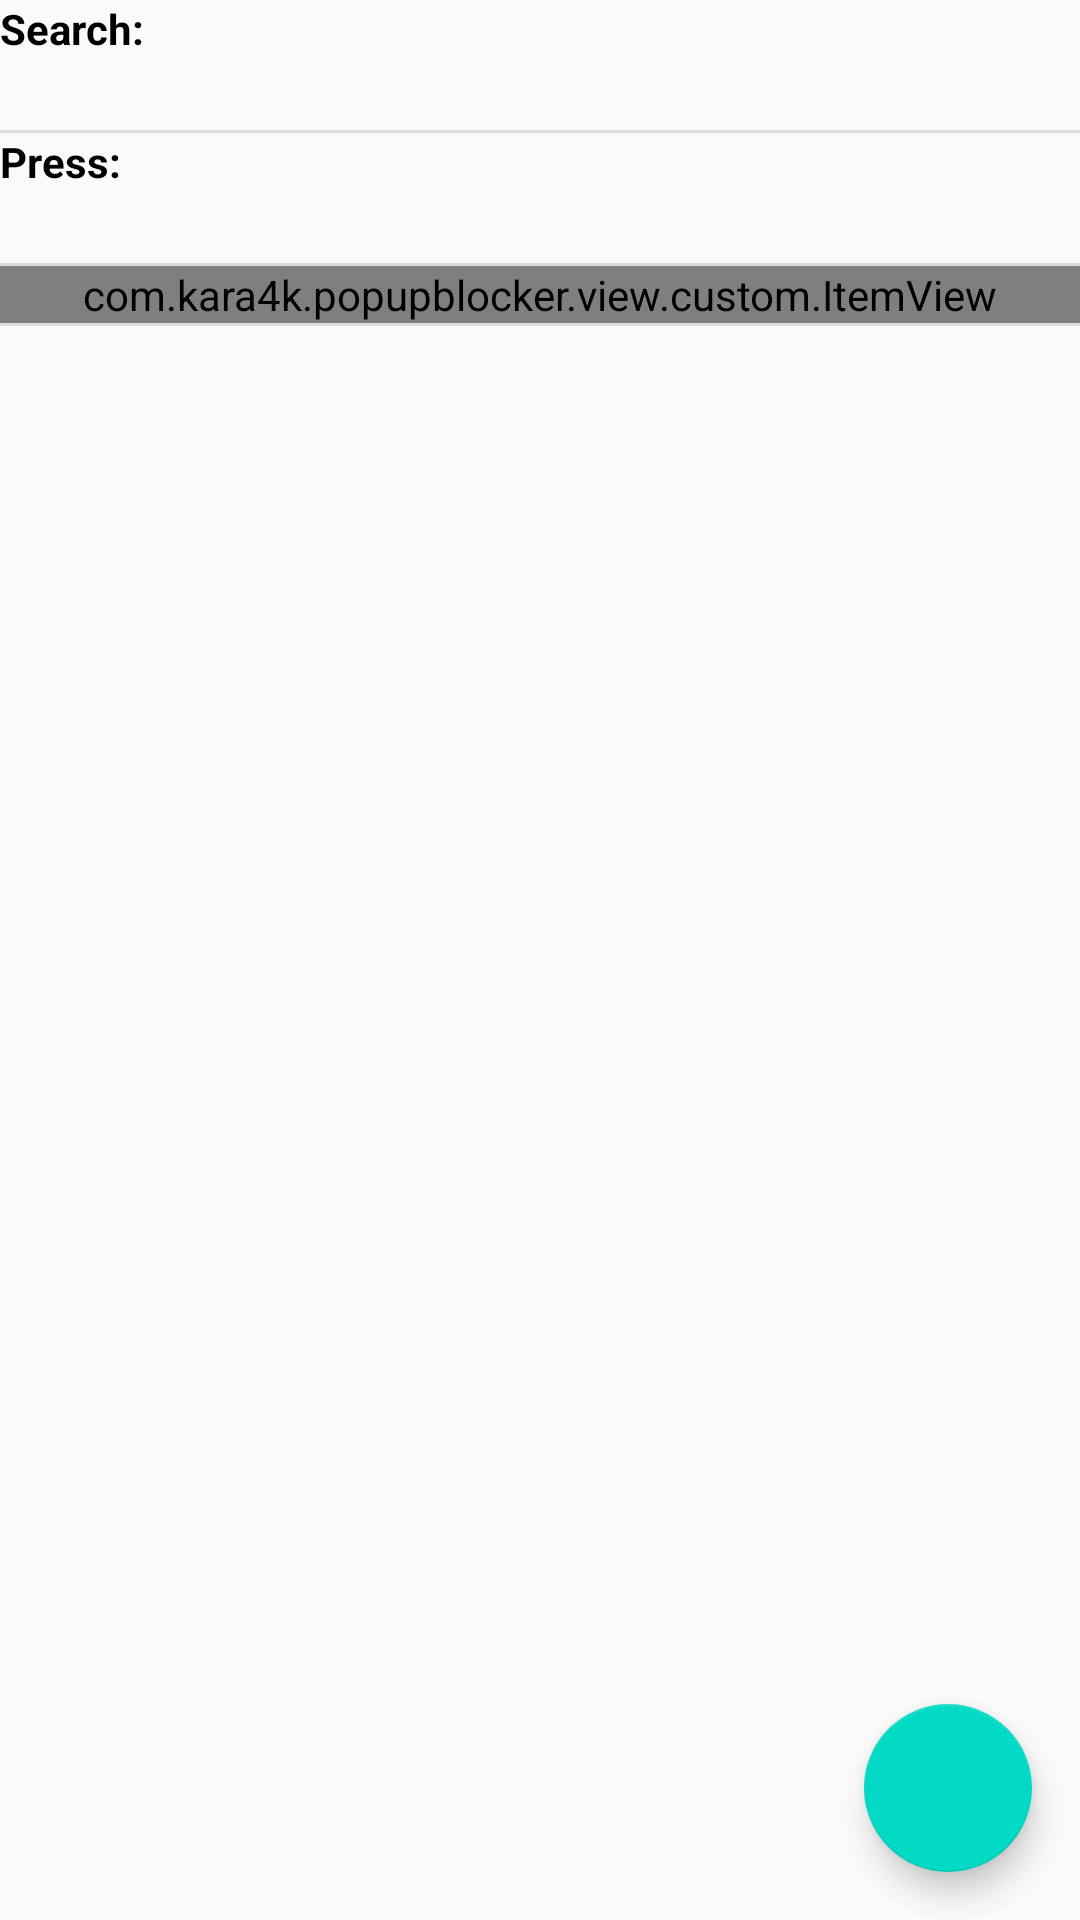

Here is an Android app screen rendered from its layout file. Give the layout XML and the strings, colors and styles it references.
<!-- AndroidManifest.xml: application theme AppTheme -->
<!-- res/layout/activity_edit_rule.xml -->
<?xml version="1.0" encoding="utf-8"?>
<android.support.design.widget.CoordinatorLayout
    xmlns:android="http://schemas.android.com/apk/res/android"
    xmlns:app="http://schemas.android.com/apk/res-auto"
    xmlns:tools="http://schemas.android.com/tools"
    android:layout_width="match_parent"
    android:layout_height="match_parent"
    android:focusableInTouchMode="true">

    <ScrollView
        android:layout_width="match_parent"
        android:layout_height="match_parent">


        <LinearLayout
            android:layout_width="match_parent"
            android:layout_height="wrap_content"
            android:layout_margin="@dimen/dimen_default"
            android:orientation="vertical"
            app:layout_behavior="@string/appbar_scrolling_view_behavior">


            <LinearLayout
                android:layout_width="match_parent"
                android:layout_height="wrap_content"
                android:orientation="vertical">


                <TextView
                    android:layout_width="wrap_content"
                    android:layout_height="wrap_content"
                    android:layout_marginLeft="@dimen/dimen_default"
                    android:layout_marginTop="@dimen/dimen_default"
                    android:text="Search:"
                    android:textColor="@android:color/black"
                    android:textStyle="bold"
                    />

                <EditText
                    android:id="@+id/search_edit_text"
                    android:layout_width="match_parent"
                    android:layout_height="wrap_content"
                    android:layout_marginLeft="@dimen/dimen_default"
                    android:layout_marginRight="@dimen/dimen_default"
                    android:layout_marginTop="@dimen/dimen_default"
                    android:background="@android:color/transparent"
                    tools:ignore="TextFields"/>
            </LinearLayout>

            <View
                style="@style/Divider"
                android:layout_marginLeft="@dimen/dimen_default"
                android:layout_marginRight="@dimen/dimen_default"/>


            <LinearLayout
                android:id="@+id/press_layout"
                android:layout_width="match_parent"
                android:layout_height="0dp"
                android:layout_gravity="fill"
                android:layout_weight="1"
                android:orientation="vertical">

                <TextView
                    android:layout_width="wrap_content"
                    android:layout_height="wrap_content"
                    android:layout_marginLeft="@dimen/dimen_default"
                    android:layout_marginTop="@dimen/dimen_default"
                    android:text="Press:"
                    android:textColor="@android:color/black"
                    android:textStyle="bold"
                    />

                <EditText
                    android:id="@+id/press_edit_text"
                    android:layout_width="match_parent"
                    android:layout_height="wrap_content"
                    android:layout_marginLeft="@dimen/dimen_default"
                    android:layout_marginRight="@dimen/dimen_default"
                    android:layout_marginTop="@dimen/dimen_default"
                    android:background="@android:color/transparent"
                    tools:ignore="TextFields"/>

            </LinearLayout>

            <View
                style="@style/Divider"
                android:layout_marginLeft="@dimen/dimen_default"
                android:layout_marginRight="@dimen/dimen_default"/>

            <com.kara4k.popupblocker.view.custom.ItemView
                android:id="@+id/back_press_item_view"
                android:layout_width="match_parent"
                android:layout_height="wrap_content"
                app:check_box_is_visibile="true"
                app:icon_visibility="false"
                app:is_checkable="true"
                app:summary_text="Emulate backpress on dialog"
                app:title_text="Backpress"/>


            <View
                style="@style/Divider"
                android:layout_marginBottom="100dp"
                android:layout_marginLeft="@dimen/dimen_default"
                android:layout_marginRight="@dimen/dimen_default"/>

        </LinearLayout>
    </ScrollView>

    <android.support.design.widget.FloatingActionButton
        android:id="@+id/fab"
        android:layout_width="wrap_content"
        android:layout_height="wrap_content"
        android:layout_gravity="bottom|end"
        android:layout_margin="16dp"
        android:src="@drawable/ic_done_white_24dp"/>


</android.support.design.widget.CoordinatorLayout>
<!-- resources referenced by this layout -->
<resources>
  <style name="Divider">
          <item name="android:layout_width">match_parent</item>
          <item name="android:layout_height">1dp</item>
          <item name="android:background">?android:attr/listDivider</item>
          <item name="android:layout_marginTop">@dimen/dimen_default</item>
      </style>
  <style name="AppTheme" parent="Theme.AppCompat.Light.DarkActionBar">
          
          <item name="colorPrimary">@color/colorPrimary</item>
          <item name="colorPrimaryDark">@color/colorPrimaryDark</item>
          <item name="colorAccent">@color/colorAccent</item>
      </style>
  <!-- not gathered from this repository: default colours our renderer supplied (Android Studio template values) -->
  <color name="colorPrimary">#FF6200EE</color>
  <color name="colorPrimaryDark">#FF3700B3</color>
  <color name="colorAccent">#FF03DAC5</color>
</resources>
